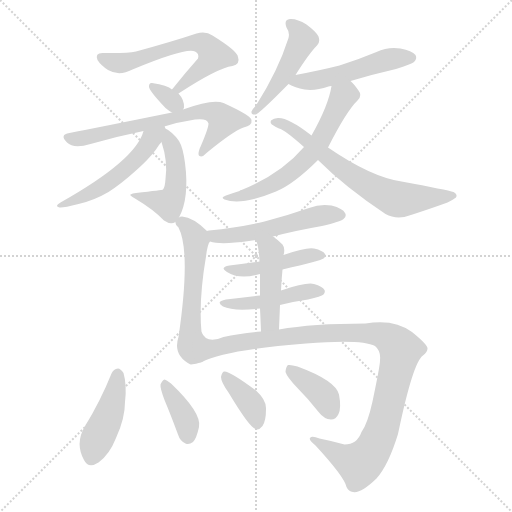
t = 0.00 s
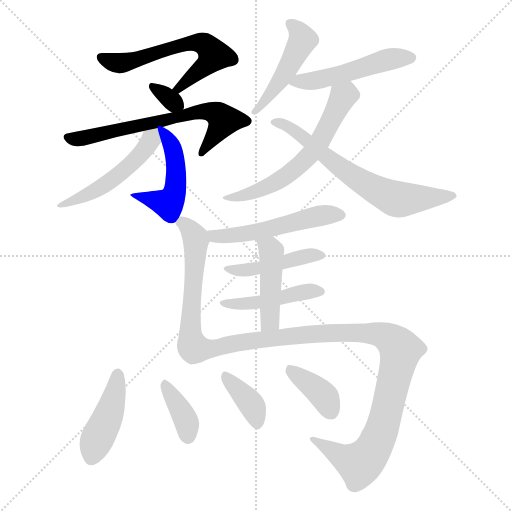
t = 2.54 s
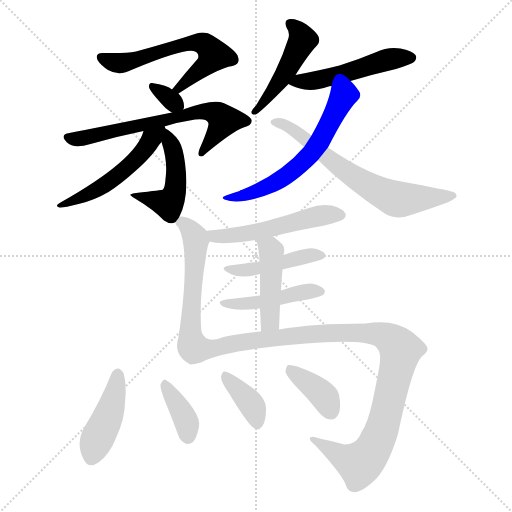
t = 5.08 s
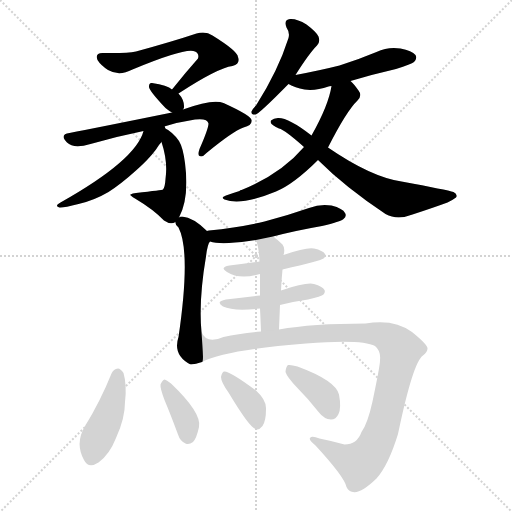
t = 7.63 s
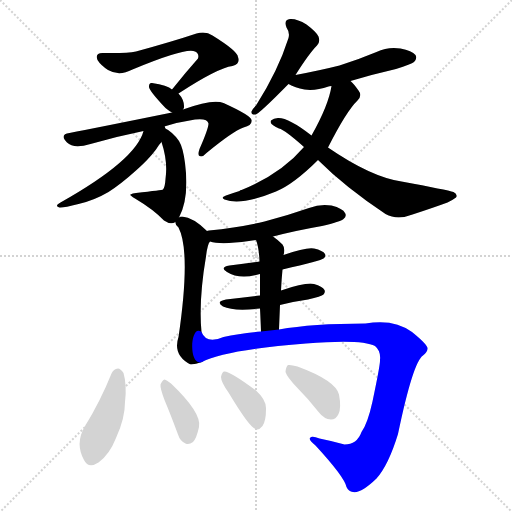
t = 10.17 s
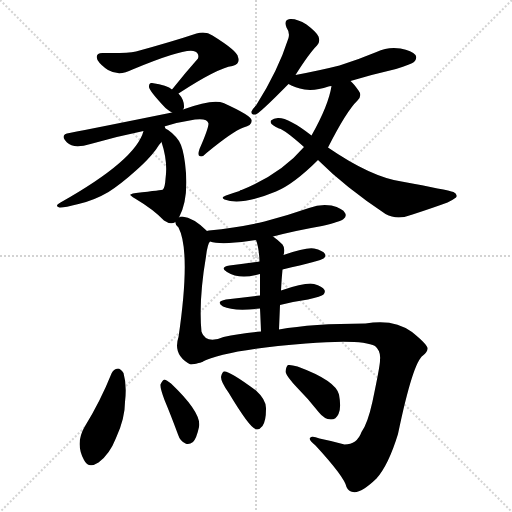
t = 12.71 s

The animated SVG that drew these frames (rendered in a browser with its animation timeline set to each time). Animation: 19 CSS @keyframes rules; one cycle of 12.71 s.

<svg version="1.1" viewBox="0 0 1024 1024" xmlns="http://www.w3.org/2000/svg">
  <g stroke="lightgray" stroke-dasharray="1,1" stroke-width="1" transform="scale(4, 4)">
    <line x1="0" y1="0" x2="256" y2="256"></line>
    <line x1="256" y1="0" x2="0" y2="256"></line>
    <line x1="128" y1="0" x2="128" y2="256"></line>
    <line x1="0" y1="128" x2="256" y2="128"></line>
  </g>
<g transform="scale(1, -1) translate(0, -900)">
   <style type="text/css">
    @keyframes keyframes0 {
      from {
       stroke: blue;
       stroke-dashoffset: 600;
       stroke-width: 128;
       }
       66% {
       animation-timing-function: step-end;
       stroke: blue;
       stroke-dashoffset: 0;
       stroke-width: 128;
       }
       to {
       stroke: black;
       stroke-width: 1024;
       }
       }
       #make-me-a-hanzi-animation-0 {
         animation: keyframes0 0.738281s both;
         animation-delay: 0.000000s;
         animation-timing-function: linear;
       }
    @keyframes keyframes1 {
      from {
       stroke: blue;
       stroke-dashoffset: 322;
       stroke-width: 128;
       }
       51% {
       animation-timing-function: step-end;
       stroke: blue;
       stroke-dashoffset: 0;
       stroke-width: 128;
       }
       to {
       stroke: black;
       stroke-width: 1024;
       }
       }
       #make-me-a-hanzi-animation-1 {
         animation: keyframes1 0.512044s both;
         animation-delay: 0.738281s;
         animation-timing-function: linear;
       }
    @keyframes keyframes2 {
      from {
       stroke: blue;
       stroke-dashoffset: 655;
       stroke-width: 128;
       }
       68% {
       animation-timing-function: step-end;
       stroke: blue;
       stroke-dashoffset: 0;
       stroke-width: 128;
       }
       to {
       stroke: black;
       stroke-width: 1024;
       }
       }
       #make-me-a-hanzi-animation-2 {
         animation: keyframes2 0.783040s both;
         animation-delay: 1.250326s;
         animation-timing-function: linear;
       }
    @keyframes keyframes3 {
      from {
       stroke: blue;
       stroke-dashoffset: 482;
       stroke-width: 128;
       }
       61% {
       animation-timing-function: step-end;
       stroke: blue;
       stroke-dashoffset: 0;
       stroke-width: 128;
       }
       to {
       stroke: black;
       stroke-width: 1024;
       }
       }
       #make-me-a-hanzi-animation-3 {
         animation: keyframes3 0.642253s both;
         animation-delay: 2.033366s;
         animation-timing-function: linear;
       }
    @keyframes keyframes4 {
      from {
       stroke: blue;
       stroke-dashoffset: 508;
       stroke-width: 128;
       }
       62% {
       animation-timing-function: step-end;
       stroke: blue;
       stroke-dashoffset: 0;
       stroke-width: 128;
       }
       to {
       stroke: black;
       stroke-width: 1024;
       }
       }
       #make-me-a-hanzi-animation-4 {
         animation: keyframes4 0.663411s both;
         animation-delay: 2.675618s;
         animation-timing-function: linear;
       }
    @keyframes keyframes5 {
      from {
       stroke: blue;
       stroke-dashoffset: 470;
       stroke-width: 128;
       }
       60% {
       animation-timing-function: step-end;
       stroke: blue;
       stroke-dashoffset: 0;
       stroke-width: 128;
       }
       to {
       stroke: black;
       stroke-width: 1024;
       }
       }
       #make-me-a-hanzi-animation-5 {
         animation: keyframes5 0.632487s both;
         animation-delay: 3.339030s;
         animation-timing-function: linear;
       }
    @keyframes keyframes6 {
      from {
       stroke: blue;
       stroke-dashoffset: 500;
       stroke-width: 128;
       }
       62% {
       animation-timing-function: step-end;
       stroke: blue;
       stroke-dashoffset: 0;
       stroke-width: 128;
       }
       to {
       stroke: black;
       stroke-width: 1024;
       }
       }
       #make-me-a-hanzi-animation-6 {
         animation: keyframes6 0.656901s both;
         animation-delay: 3.971517s;
         animation-timing-function: linear;
       }
    @keyframes keyframes7 {
      from {
       stroke: blue;
       stroke-dashoffset: 606;
       stroke-width: 128;
       }
       66% {
       animation-timing-function: step-end;
       stroke: blue;
       stroke-dashoffset: 0;
       stroke-width: 128;
       }
       to {
       stroke: black;
       stroke-width: 1024;
       }
       }
       #make-me-a-hanzi-animation-7 {
         animation: keyframes7 0.743164s both;
         animation-delay: 4.628418s;
         animation-timing-function: linear;
       }
    @keyframes keyframes8 {
      from {
       stroke: blue;
       stroke-dashoffset: 656;
       stroke-width: 128;
       }
       68% {
       animation-timing-function: step-end;
       stroke: blue;
       stroke-dashoffset: 0;
       stroke-width: 128;
       }
       to {
       stroke: black;
       stroke-width: 1024;
       }
       }
       #make-me-a-hanzi-animation-8 {
         animation: keyframes8 0.783854s both;
         animation-delay: 5.371582s;
         animation-timing-function: linear;
       }
    @keyframes keyframes9 {
      from {
       stroke: blue;
       stroke-dashoffset: 522;
       stroke-width: 128;
       }
       63% {
       animation-timing-function: step-end;
       stroke: blue;
       stroke-dashoffset: 0;
       stroke-width: 128;
       }
       to {
       stroke: black;
       stroke-width: 1024;
       }
       }
       #make-me-a-hanzi-animation-9 {
         animation: keyframes9 0.674805s both;
         animation-delay: 6.155436s;
         animation-timing-function: linear;
       }
    @keyframes keyframes10 {
      from {
       stroke: blue;
       stroke-dashoffset: 548;
       stroke-width: 128;
       }
       64% {
       animation-timing-function: step-end;
       stroke: blue;
       stroke-dashoffset: 0;
       stroke-width: 128;
       }
       to {
       stroke: black;
       stroke-width: 1024;
       }
       }
       #make-me-a-hanzi-animation-10 {
         animation: keyframes10 0.695964s both;
         animation-delay: 6.830241s;
         animation-timing-function: linear;
       }
    @keyframes keyframes11 {
      from {
       stroke: blue;
       stroke-dashoffset: 440;
       stroke-width: 128;
       }
       59% {
       animation-timing-function: step-end;
       stroke: blue;
       stroke-dashoffset: 0;
       stroke-width: 128;
       }
       to {
       stroke: black;
       stroke-width: 1024;
       }
       }
       #make-me-a-hanzi-animation-11 {
         animation: keyframes11 0.608073s both;
         animation-delay: 7.526204s;
         animation-timing-function: linear;
       }
    @keyframes keyframes12 {
      from {
       stroke: blue;
       stroke-dashoffset: 446;
       stroke-width: 128;
       }
       59% {
       animation-timing-function: step-end;
       stroke: blue;
       stroke-dashoffset: 0;
       stroke-width: 128;
       }
       to {
       stroke: black;
       stroke-width: 1024;
       }
       }
       #make-me-a-hanzi-animation-12 {
         animation: keyframes12 0.612956s both;
         animation-delay: 8.134277s;
         animation-timing-function: linear;
       }
    @keyframes keyframes13 {
      from {
       stroke: blue;
       stroke-dashoffset: 443;
       stroke-width: 128;
       }
       59% {
       animation-timing-function: step-end;
       stroke: blue;
       stroke-dashoffset: 0;
       stroke-width: 128;
       }
       to {
       stroke: black;
       stroke-width: 1024;
       }
       }
       #make-me-a-hanzi-animation-13 {
         animation: keyframes13 0.610514s both;
         animation-delay: 8.747233s;
         animation-timing-function: linear;
       }
    @keyframes keyframes14 {
      from {
       stroke: blue;
       stroke-dashoffset: 1035;
       stroke-width: 128;
       }
       77% {
       animation-timing-function: step-end;
       stroke: blue;
       stroke-dashoffset: 0;
       stroke-width: 128;
       }
       to {
       stroke: black;
       stroke-width: 1024;
       }
       }
       #make-me-a-hanzi-animation-14 {
         animation: keyframes14 1.092285s both;
         animation-delay: 9.357747s;
         animation-timing-function: linear;
       }
    @keyframes keyframes15 {
      from {
       stroke: blue;
       stroke-dashoffset: 430;
       stroke-width: 128;
       }
       58% {
       animation-timing-function: step-end;
       stroke: blue;
       stroke-dashoffset: 0;
       stroke-width: 128;
       }
       to {
       stroke: black;
       stroke-width: 1024;
       }
       }
       #make-me-a-hanzi-animation-15 {
         animation: keyframes15 0.599935s both;
         animation-delay: 10.450033s;
         animation-timing-function: linear;
       }
    @keyframes keyframes16 {
      from {
       stroke: blue;
       stroke-dashoffset: 369;
       stroke-width: 128;
       }
       55% {
       animation-timing-function: step-end;
       stroke: blue;
       stroke-dashoffset: 0;
       stroke-width: 128;
       }
       to {
       stroke: black;
       stroke-width: 1024;
       }
       }
       #make-me-a-hanzi-animation-16 {
         animation: keyframes16 0.550293s both;
         animation-delay: 11.049967s;
         animation-timing-function: linear;
       }
    @keyframes keyframes17 {
      from {
       stroke: blue;
       stroke-dashoffset: 374;
       stroke-width: 128;
       }
       55% {
       animation-timing-function: step-end;
       stroke: blue;
       stroke-dashoffset: 0;
       stroke-width: 128;
       }
       to {
       stroke: black;
       stroke-width: 1024;
       }
       }
       #make-me-a-hanzi-animation-17 {
         animation: keyframes17 0.554362s both;
         animation-delay: 11.600260s;
         animation-timing-function: linear;
       }
    @keyframes keyframes18 {
      from {
       stroke: blue;
       stroke-dashoffset: 376;
       stroke-width: 128;
       }
       55% {
       animation-timing-function: step-end;
       stroke: blue;
       stroke-dashoffset: 0;
       stroke-width: 128;
       }
       to {
       stroke: black;
       stroke-width: 1024;
       }
       }
       #make-me-a-hanzi-animation-18 {
         animation: keyframes18 0.555990s both;
         animation-delay: 12.154622s;
         animation-timing-function: linear;
       }
</style>
<path d="M 357.0 713.0 Q 435.0 764.0 465.0 768.0 Q 481.0 772.0 476.0 786.0 Q 475.0 798.0 425.0 829.0 Q 412.0 838.0 393.0 833.0 Q 345.0 817.0 272.0 797.0 Q 253.0 793.0 207.0 794.0 Q 189.0 795.0 195.0 780.0 Q 201.0 770.0 216.0 760.0 Q 238.0 747.0 265.0 761.0 Q 373.0 806.0 390.0 797.0 Q 399.0 793.0 396.0 783.0 Q 371.0 755.0 344.0 721.0 C 325.0 698.0 332.0 697.0 357.0 713.0 Z" fill="lightgray"></path> 
<path d="M 366.0 681.0 Q 367.0 682.0 368.0 685.0 Q 369.0 700.0 357.0 713.0 L 344.0 721.0 Q 335.0 730.0 304.0 734.0 Q 298.0 735.0 298.0 727.0 Q 297.0 720.0 331.0 684.0 Q 338.0 678.0 344.0 675.0 C 358.0 667.0 358.0 667.0 366.0 681.0 Z" fill="lightgray"></path> 
<path d="M 325.0 646.0 Q 356.0 656.0 390.0 661.0 Q 415.0 664.0 417.0 653.0 Q 417.0 643.0 399.0 602.0 Q 395.0 590.0 399.0 588.0 Q 405.0 585.0 413.0 594.0 Q 465.0 637.0 487.0 645.0 Q 505.0 649.0 503.0 660.0 Q 502.0 669.0 447.0 694.0 Q 426.0 703.0 366.0 681.0 L 344.0 675.0 Q 191.0 644.0 139.0 634.0 Q 118.0 631.0 134.0 615.0 Q 147.0 602.0 181.0 612.0 Q 233.0 627.0 287.0 638.0 L 325.0 646.0 Z" fill="lightgray"></path> 
<path d="M 323.0 616.0 Q 336.0 577.0 331.0 542.0 Q 330.0 526.0 326.0 521.0 Q 325.0 520.0 272.0 514.0 Q 265.0 514.0 261.0 511.0 Q 258.0 510.0 270.0 503.0 Q 307.0 481.0 328.0 459.0 Q 341.0 450.0 351.0 456.0 L 358.0 465.0 Q 379.0 504.0 370.0 574.0 Q 366.0 605.0 358.0 618.0 Q 345.0 637.0 325.0 646.0 C 311.0 653.0 314.0 645.0 323.0 616.0 Z" fill="lightgray"></path> 
<path d="M 287.0 638.0 Q 272.0 580.0 121.0 495.0 Q 108.0 488.0 119.0 485.0 Q 126.0 484.0 157.0 492.0 Q 188.0 499.0 217.0 516.0 Q 242.0 532.0 272.0 559.0 Q 297.0 581.0 312.0 601.0 Q 318.0 611.0 323.0 616.0 C 350.0 648.0 304.0 690.0 287.0 638.0 Z" fill="lightgray"></path> 
<path d="M 591.0 750.0 Q 618.0 793.0 634.0 809.0 Q 641.0 816.0 637.0 827.0 Q 633.0 836.0 613.0 851.0 Q 594.0 863.0 580.0 862.0 Q 567.0 861.0 573.0 845.0 Q 580.0 835.0 577.0 824.0 Q 556.0 758.0 512.0 689.0 Q 505.0 682.0 503.0 677.0 Q 502.0 670.0 511.0 671.0 Q 517.0 671.0 577.0 732.0 L 591.0 750.0 Z" fill="lightgray"></path> 
<path d="M 701.0 738.0 Q 744.0 751.0 792.0 762.0 Q 823.0 772.0 828.0 776.0 Q 835.0 783.0 831.0 790.0 Q 824.0 799.0 801.0 803.0 Q 776.0 807.0 753.0 796.0 Q 717.0 781.0 679.0 769.0 Q 639.0 759.0 591.0 750.0 C 562.0 744.0 554.0 743.0 577.0 732.0 Q 590.0 725.0 609.0 721.0 Q 631.0 718.0 657.0 727.0 Q 658.0 728.0 663.0 728.0 L 701.0 738.0 Z" fill="lightgray"></path> 
<path d="M 656.0 605.0 Q 693.0 678.0 715.0 699.0 Q 725.0 709.0 717.0 719.0 Q 708.0 732.0 701.0 738.0 C 680.0 760.0 669.0 757.0 663.0 728.0 Q 657.0 689.0 623.0 629.0 L 608.0 606.0 Q 562.0 552.0 483.0 520.0 Q 480.0 520.0 479.0 518.0 Q 466.0 514.0 452.0 509.0 Q 440.0 505.0 449.0 501.0 Q 482.0 488.0 552.0 517.0 Q 588.0 532.0 636.0 580.0 L 656.0 605.0 Z" fill="lightgray"></path> 
<path d="M 636.0 580.0 Q 690.0 526.0 771.0 472.0 Q 795.0 459.0 825.0 471.0 Q 865.0 484.0 895.0 495.0 Q 904.0 499.0 912.0 505.0 Q 916.0 511.0 907.0 516.0 Q 895.0 520.0 803.0 537.0 Q 742.0 546.0 656.0 605.0 L 623.0 629.0 Q 577.0 665.0 556.0 664.0 Q 547.0 664.0 542.0 659.0 Q 539.0 653.0 547.0 649.0 Q 551.0 646.0 558.0 643.0 Q 570.0 640.0 608.0 606.0 L 636.0 580.0 Z" fill="lightgray"></path> 
<path d="M 546.0 427.0 Q 592.0 439.0 644.0 448.0 Q 681.0 457.0 687.0 462.0 Q 694.0 468.0 690.0 474.0 Q 686.0 483.0 663.0 489.0 Q 641.0 493.0 618.0 484.0 Q 575.0 469.0 529.0 457.0 Q 478.0 445.0 418.0 439.0 Q 415.0 439.0 414.0 438.0 C 384.0 433.0 391.0 424.0 420.0 417.0 Q 441.0 410.0 498.0 418.0 Q 504.0 419.0 512.0 420.0 L 546.0 427.0 Z" fill="lightgray"></path> 
<path d="M 414.0 438.0 Q 387.0 465.0 364.0 467.0 Q 360.0 467.0 358.0 465.0 C 348.0 463.0 348.0 463.0 351.0 456.0 Q 350.0 450.0 357.0 445.0 Q 382.0 397.0 357.0 226.0 Q 345.0 190.0 381.0 171.0 Q 381.0 172.0 382.0 171.0 Q 391.0 172.0 404.0 176.0 C 408.0 177.0 405.0 206.0 403.0 236.0 Q 397.0 299.0 412.0 387.0 Q 415.0 412.0 420.0 417.0 C 425.0 428.0 425.0 428.0 414.0 438.0 Z" fill="lightgray"></path> 
<path d="M 565.0 361.0 Q 643.0 379.0 647.0 383.0 Q 653.0 387.0 650.0 392.0 Q 646.0 399.0 628.0 403.0 Q 613.0 406.0 567.0 390.0 L 519.0 377.0 Q 491.0 373.0 459.0 369.0 Q 438.0 365.0 454.0 356.0 Q 479.0 340.0 520.0 352.0 L 565.0 361.0 Z" fill="lightgray"></path> 
<path d="M 560.0 290.0 Q 587.0 297.0 616.0 301.0 Q 643.0 307.0 647.0 311.0 Q 651.0 315.0 649.0 320.0 Q 645.0 327.0 628.0 332.0 Q 613.0 336.0 562.0 319.0 L 520.0 309.0 Q 487.0 305.0 452.0 301.0 Q 430.0 297.0 446.0 287.0 Q 467.0 277.0 520.0 283.0 L 560.0 290.0 Z" fill="lightgray"></path> 
<path d="M 562.0 319.0 Q 563.0 341.0 565.0 361.0 L 567.0 390.0 Q 571.0 403.0 565.0 411.0 Q 555.0 421.0 546.0 427.0 C 522.0 445.0 502.0 448.0 512.0 420.0 Q 518.0 405.0 519.0 377.0 L 520.0 352.0 Q 520.0 336.0 520.0 309.0 L 520.0 283.0 Q 521.0 264.0 522.0 237.0 C 523.0 207.0 557.0 211.0 558.0 241.0 Q 559.0 266.0 560.0 290.0 L 562.0 319.0 Z" fill="lightgray"></path> 
<path d="M 404.0 176.0 Q 450.0 200.0 612.0 213.0 Q 724.0 222.0 750.0 208.0 Q 762.0 198.0 760.0 180.0 Q 761.0 173.0 745.0 97.0 Q 735.0 52.0 723.0 36.0 Q 714.0 11.0 689.0 11.0 Q 664.0 18.0 639.0 23.0 Q 623.0 29.0 620.0 24.0 Q 617.0 20.0 631.0 9.0 Q 689.0 -54.0 693.0 -74.0 Q 697.0 -83.0 706.0 -84.0 Q 722.0 -87.0 753.0 -57.0 Q 777.0 -30.0 796.0 32.0 Q 826.0 176.0 846.0 189.0 Q 855.0 196.0 855.0 203.0 Q 856.0 210.0 824.0 236.0 Q 788.0 263.0 731.0 253.0 Q 625.0 253.0 558.0 241.0 L 522.0 237.0 Q 479.0 233.0 447.0 226.0 Q 413.0 211.0 403.0 236.0 C 380.0 255.0 376.0 165.0 404.0 176.0 Z" fill="lightgray"></path> 
<path d="M 223.0 153.0 Q 201.0 98.0 169.0 46.0 Q 150.0 13.0 168.0 -20.0 Q 177.0 -38.0 197.0 -25.0 Q 219.0 -9.0 232.0 24.0 Q 250.0 63.0 250.0 96.0 Q 254.0 130.0 247.0 154.0 Q 241.0 163.0 236.0 163.0 Q 227.0 162.0 223.0 153.0 Z" fill="lightgray"></path> 
<path d="M 329.0 100.0 Q 342.0 69.0 356.0 31.0 Q 360.0 18.0 371.0 13.0 Q 378.0 10.0 386.0 16.0 Q 393.0 23.0 398.0 46.0 Q 404.0 74.0 342.0 133.0 Q 333.0 140.0 329.0 141.0 Q 325.0 140.0 321.0 131.0 Q 320.0 124.0 329.0 100.0 Z" fill="lightgray"></path> 
<path d="M 457.0 115.0 Q 499.0 45.0 511.0 42.0 Q 518.0 39.0 525.0 48.0 Q 532.0 58.0 532.0 82.0 Q 533.0 100.0 512.0 119.0 Q 458.0 159.0 448.0 157.0 Q 444.0 156.0 442.0 146.0 Q 442.0 136.0 457.0 115.0 Z" fill="lightgray"></path> 
<path d="M 594.0 125.0 Q 616.0 103.0 638.0 75.0 Q 648.0 62.0 662.0 61.0 Q 672.0 61.0 677.0 72.0 Q 683.0 84.0 678.0 111.0 Q 671.0 139.0 595.0 167.0 Q 582.0 171.0 576.0 170.0 Q 572.0 167.0 571.0 156.0 Q 574.0 146.0 594.0 125.0 Z" fill="lightgray"></path> 
      <clipPath id="make-me-a-hanzi-clip-0">
      <path d="M 357.0 713.0 Q 435.0 764.0 465.0 768.0 Q 481.0 772.0 476.0 786.0 Q 475.0 798.0 425.0 829.0 Q 412.0 838.0 393.0 833.0 Q 345.0 817.0 272.0 797.0 Q 253.0 793.0 207.0 794.0 Q 189.0 795.0 195.0 780.0 Q 201.0 770.0 216.0 760.0 Q 238.0 747.0 265.0 761.0 Q 373.0 806.0 390.0 797.0 Q 399.0 793.0 396.0 783.0 Q 371.0 755.0 344.0 721.0 C 325.0 698.0 332.0 697.0 357.0 713.0 Z" fill="lightgray"></path>
      </clipPath>
      <path clip-path="url(#make-me-a-hanzi-clip-0)" d="M 203.0 786.0 L 219.0 777.0 L 252.0 775.0 L 364.0 811.0 L 392.0 815.0 L 410.0 810.0 L 427.0 789.0 L 419.0 776.0 L 363.0 724.0 L 354.0 722.0 " fill="none" id="make-me-a-hanzi-animation-0" stroke-dasharray="472 944" stroke-linecap="round"></path>

      <clipPath id="make-me-a-hanzi-clip-1">
      <path d="M 366.0 681.0 Q 367.0 682.0 368.0 685.0 Q 369.0 700.0 357.0 713.0 L 344.0 721.0 Q 335.0 730.0 304.0 734.0 Q 298.0 735.0 298.0 727.0 Q 297.0 720.0 331.0 684.0 Q 338.0 678.0 344.0 675.0 C 358.0 667.0 358.0 667.0 366.0 681.0 Z" fill="lightgray"></path>
      </clipPath>
      <path clip-path="url(#make-me-a-hanzi-clip-1)" d="M 306.0 727.0 L 358.0 687.0 " fill="none" id="make-me-a-hanzi-animation-1" stroke-dasharray="194 388" stroke-linecap="round"></path>

      <clipPath id="make-me-a-hanzi-clip-2">
      <path d="M 325.0 646.0 Q 356.0 656.0 390.0 661.0 Q 415.0 664.0 417.0 653.0 Q 417.0 643.0 399.0 602.0 Q 395.0 590.0 399.0 588.0 Q 405.0 585.0 413.0 594.0 Q 465.0 637.0 487.0 645.0 Q 505.0 649.0 503.0 660.0 Q 502.0 669.0 447.0 694.0 Q 426.0 703.0 366.0 681.0 L 344.0 675.0 Q 191.0 644.0 139.0 634.0 Q 118.0 631.0 134.0 615.0 Q 147.0 602.0 181.0 612.0 Q 233.0 627.0 287.0 638.0 L 325.0 646.0 Z" fill="lightgray"></path>
      </clipPath>
      <path clip-path="url(#make-me-a-hanzi-clip-2)" d="M 137.0 624.0 L 168.0 623.0 L 412.0 678.0 L 436.0 670.0 L 447.0 657.0 L 404.0 595.0 " fill="none" id="make-me-a-hanzi-animation-2" stroke-dasharray="527 1054" stroke-linecap="round"></path>

      <clipPath id="make-me-a-hanzi-clip-3">
      <path d="M 323.0 616.0 Q 336.0 577.0 331.0 542.0 Q 330.0 526.0 326.0 521.0 Q 325.0 520.0 272.0 514.0 Q 265.0 514.0 261.0 511.0 Q 258.0 510.0 270.0 503.0 Q 307.0 481.0 328.0 459.0 Q 341.0 450.0 351.0 456.0 L 358.0 465.0 Q 379.0 504.0 370.0 574.0 Q 366.0 605.0 358.0 618.0 Q 345.0 637.0 325.0 646.0 C 311.0 653.0 314.0 645.0 323.0 616.0 Z" fill="lightgray"></path>
      </clipPath>
      <path clip-path="url(#make-me-a-hanzi-clip-3)" d="M 329.0 638.0 L 345.0 606.0 L 352.0 562.0 L 352.0 529.0 L 344.0 502.0 L 337.0 492.0 L 267.0 509.0 " fill="none" id="make-me-a-hanzi-animation-3" stroke-dasharray="354 708" stroke-linecap="round"></path>

      <clipPath id="make-me-a-hanzi-clip-4">
      <path d="M 287.0 638.0 Q 272.0 580.0 121.0 495.0 Q 108.0 488.0 119.0 485.0 Q 126.0 484.0 157.0 492.0 Q 188.0 499.0 217.0 516.0 Q 242.0 532.0 272.0 559.0 Q 297.0 581.0 312.0 601.0 Q 318.0 611.0 323.0 616.0 C 350.0 648.0 304.0 690.0 287.0 638.0 Z" fill="lightgray"></path>
      </clipPath>
      <path clip-path="url(#make-me-a-hanzi-clip-4)" d="M 320.0 639.0 L 276.0 586.0 L 233.0 547.0 L 172.0 509.0 L 122.0 490.0 " fill="none" id="make-me-a-hanzi-animation-4" stroke-dasharray="380 760" stroke-linecap="round"></path>

      <clipPath id="make-me-a-hanzi-clip-5">
      <path d="M 591.0 750.0 Q 618.0 793.0 634.0 809.0 Q 641.0 816.0 637.0 827.0 Q 633.0 836.0 613.0 851.0 Q 594.0 863.0 580.0 862.0 Q 567.0 861.0 573.0 845.0 Q 580.0 835.0 577.0 824.0 Q 556.0 758.0 512.0 689.0 Q 505.0 682.0 503.0 677.0 Q 502.0 670.0 511.0 671.0 Q 517.0 671.0 577.0 732.0 L 591.0 750.0 Z" fill="lightgray"></path>
      </clipPath>
      <path clip-path="url(#make-me-a-hanzi-clip-5)" d="M 580.0 852.0 L 598.0 837.0 L 605.0 820.0 L 558.0 732.0 L 510.0 678.0 " fill="none" id="make-me-a-hanzi-animation-5" stroke-dasharray="342 684" stroke-linecap="round"></path>

      <clipPath id="make-me-a-hanzi-clip-6">
      <path d="M 701.0 738.0 Q 744.0 751.0 792.0 762.0 Q 823.0 772.0 828.0 776.0 Q 835.0 783.0 831.0 790.0 Q 824.0 799.0 801.0 803.0 Q 776.0 807.0 753.0 796.0 Q 717.0 781.0 679.0 769.0 Q 639.0 759.0 591.0 750.0 C 562.0 744.0 554.0 743.0 577.0 732.0 Q 590.0 725.0 609.0 721.0 Q 631.0 718.0 657.0 727.0 Q 658.0 728.0 663.0 728.0 L 701.0 738.0 Z" fill="lightgray"></path>
      </clipPath>
      <path clip-path="url(#make-me-a-hanzi-clip-6)" d="M 584.0 734.0 L 646.0 742.0 L 784.0 783.0 L 821.0 785.0 " fill="none" id="make-me-a-hanzi-animation-6" stroke-dasharray="372 744" stroke-linecap="round"></path>

      <clipPath id="make-me-a-hanzi-clip-7">
      <path d="M 656.0 605.0 Q 693.0 678.0 715.0 699.0 Q 725.0 709.0 717.0 719.0 Q 708.0 732.0 701.0 738.0 C 680.0 760.0 669.0 757.0 663.0 728.0 Q 657.0 689.0 623.0 629.0 L 608.0 606.0 Q 562.0 552.0 483.0 520.0 Q 480.0 520.0 479.0 518.0 Q 466.0 514.0 452.0 509.0 Q 440.0 505.0 449.0 501.0 Q 482.0 488.0 552.0 517.0 Q 588.0 532.0 636.0 580.0 L 656.0 605.0 Z" fill="lightgray"></path>
      </clipPath>
      <path clip-path="url(#make-me-a-hanzi-clip-7)" d="M 697.0 727.0 L 694.0 711.0 L 684.0 703.0 L 644.0 624.0 L 617.0 586.0 L 581.0 554.0 L 537.0 527.0 L 504.0 513.0 L 455.0 503.0 " fill="none" id="make-me-a-hanzi-animation-7" stroke-dasharray="478 956" stroke-linecap="round"></path>

      <clipPath id="make-me-a-hanzi-clip-8">
      <path d="M 636.0 580.0 Q 690.0 526.0 771.0 472.0 Q 795.0 459.0 825.0 471.0 Q 865.0 484.0 895.0 495.0 Q 904.0 499.0 912.0 505.0 Q 916.0 511.0 907.0 516.0 Q 895.0 520.0 803.0 537.0 Q 742.0 546.0 656.0 605.0 L 623.0 629.0 Q 577.0 665.0 556.0 664.0 Q 547.0 664.0 542.0 659.0 Q 539.0 653.0 547.0 649.0 Q 551.0 646.0 558.0 643.0 Q 570.0 640.0 608.0 606.0 L 636.0 580.0 Z" fill="lightgray"></path>
      </clipPath>
      <path clip-path="url(#make-me-a-hanzi-clip-8)" d="M 551.0 657.0 L 578.0 646.0 L 711.0 544.0 L 783.0 505.0 L 800.0 501.0 L 904.0 508.0 " fill="none" id="make-me-a-hanzi-animation-8" stroke-dasharray="528 1056" stroke-linecap="round"></path>

      <clipPath id="make-me-a-hanzi-clip-9">
      <path d="M 546.0 427.0 Q 592.0 439.0 644.0 448.0 Q 681.0 457.0 687.0 462.0 Q 694.0 468.0 690.0 474.0 Q 686.0 483.0 663.0 489.0 Q 641.0 493.0 618.0 484.0 Q 575.0 469.0 529.0 457.0 Q 478.0 445.0 418.0 439.0 Q 415.0 439.0 414.0 438.0 C 384.0 433.0 391.0 424.0 420.0 417.0 Q 441.0 410.0 498.0 418.0 Q 504.0 419.0 512.0 420.0 L 546.0 427.0 Z" fill="lightgray"></path>
      </clipPath>
      <path clip-path="url(#make-me-a-hanzi-clip-9)" d="M 417.0 433.0 L 466.0 428.0 L 631.0 467.0 L 678.0 471.0 " fill="none" id="make-me-a-hanzi-animation-9" stroke-dasharray="394 788" stroke-linecap="round"></path>

      <clipPath id="make-me-a-hanzi-clip-10">
      <path d="M 414.0 438.0 Q 387.0 465.0 364.0 467.0 Q 360.0 467.0 358.0 465.0 C 348.0 463.0 348.0 463.0 351.0 456.0 Q 350.0 450.0 357.0 445.0 Q 382.0 397.0 357.0 226.0 Q 345.0 190.0 381.0 171.0 Q 381.0 172.0 382.0 171.0 Q 391.0 172.0 404.0 176.0 C 408.0 177.0 405.0 206.0 403.0 236.0 Q 397.0 299.0 412.0 387.0 Q 415.0 412.0 420.0 417.0 C 425.0 428.0 425.0 428.0 414.0 438.0 Z" fill="lightgray"></path>
      </clipPath>
      <path clip-path="url(#make-me-a-hanzi-clip-10)" d="M 362.0 455.0 L 391.0 426.0 L 379.0 206.0 L 384.0 191.0 L 396.0 183.0 " fill="none" id="make-me-a-hanzi-animation-10" stroke-dasharray="420 840" stroke-linecap="round"></path>

      <clipPath id="make-me-a-hanzi-clip-11">
      <path d="M 565.0 361.0 Q 643.0 379.0 647.0 383.0 Q 653.0 387.0 650.0 392.0 Q 646.0 399.0 628.0 403.0 Q 613.0 406.0 567.0 390.0 L 519.0 377.0 Q 491.0 373.0 459.0 369.0 Q 438.0 365.0 454.0 356.0 Q 479.0 340.0 520.0 352.0 L 565.0 361.0 Z" fill="lightgray"></path>
      </clipPath>
      <path clip-path="url(#make-me-a-hanzi-clip-11)" d="M 463.0 360.0 L 509.0 362.0 L 574.0 375.0 L 581.0 382.0 L 642.0 390.0 " fill="none" id="make-me-a-hanzi-animation-11" stroke-dasharray="312 624" stroke-linecap="round"></path>

      <clipPath id="make-me-a-hanzi-clip-12">
      <path d="M 560.0 290.0 Q 587.0 297.0 616.0 301.0 Q 643.0 307.0 647.0 311.0 Q 651.0 315.0 649.0 320.0 Q 645.0 327.0 628.0 332.0 Q 613.0 336.0 562.0 319.0 L 520.0 309.0 Q 487.0 305.0 452.0 301.0 Q 430.0 297.0 446.0 287.0 Q 467.0 277.0 520.0 283.0 L 560.0 290.0 Z" fill="lightgray"></path>
      </clipPath>
      <path clip-path="url(#make-me-a-hanzi-clip-12)" d="M 453.0 292.0 L 509.0 293.0 L 575.0 310.0 L 640.0 317.0 " fill="none" id="make-me-a-hanzi-animation-12" stroke-dasharray="318 636" stroke-linecap="round"></path>

      <clipPath id="make-me-a-hanzi-clip-13">
      <path d="M 562.0 319.0 Q 563.0 341.0 565.0 361.0 L 567.0 390.0 Q 571.0 403.0 565.0 411.0 Q 555.0 421.0 546.0 427.0 C 522.0 445.0 502.0 448.0 512.0 420.0 Q 518.0 405.0 519.0 377.0 L 520.0 352.0 Q 520.0 336.0 520.0 309.0 L 520.0 283.0 Q 521.0 264.0 522.0 237.0 C 523.0 207.0 557.0 211.0 558.0 241.0 Q 559.0 266.0 560.0 290.0 L 562.0 319.0 Z" fill="lightgray"></path>
      </clipPath>
      <path clip-path="url(#make-me-a-hanzi-clip-13)" d="M 519.0 416.0 L 543.0 398.0 L 540.0 260.0 L 527.0 246.0 " fill="none" id="make-me-a-hanzi-animation-13" stroke-dasharray="315 630" stroke-linecap="round"></path>

      <clipPath id="make-me-a-hanzi-clip-14">
      <path d="M 404.0 176.0 Q 450.0 200.0 612.0 213.0 Q 724.0 222.0 750.0 208.0 Q 762.0 198.0 760.0 180.0 Q 761.0 173.0 745.0 97.0 Q 735.0 52.0 723.0 36.0 Q 714.0 11.0 689.0 11.0 Q 664.0 18.0 639.0 23.0 Q 623.0 29.0 620.0 24.0 Q 617.0 20.0 631.0 9.0 Q 689.0 -54.0 693.0 -74.0 Q 697.0 -83.0 706.0 -84.0 Q 722.0 -87.0 753.0 -57.0 Q 777.0 -30.0 796.0 32.0 Q 826.0 176.0 846.0 189.0 Q 855.0 196.0 855.0 203.0 Q 856.0 210.0 824.0 236.0 Q 788.0 263.0 731.0 253.0 Q 625.0 253.0 558.0 241.0 L 522.0 237.0 Q 479.0 233.0 447.0 226.0 Q 413.0 211.0 403.0 236.0 C 380.0 255.0 376.0 165.0 404.0 176.0 Z" fill="lightgray"></path>
      </clipPath>
      <path clip-path="url(#make-me-a-hanzi-clip-14)" d="M 406.0 229.0 L 410.0 214.0 L 422.0 203.0 L 530.0 222.0 L 652.0 234.0 L 758.0 232.0 L 790.0 214.0 L 801.0 200.0 L 798.0 182.0 L 766.0 48.0 L 742.0 -5.0 L 719.0 -28.0 L 684.0 -15.0 L 624.0 22.0 " fill="none" id="make-me-a-hanzi-animation-14" stroke-dasharray="907 1814" stroke-linecap="round"></path>

      <clipPath id="make-me-a-hanzi-clip-15">
      <path d="M 223.0 153.0 Q 201.0 98.0 169.0 46.0 Q 150.0 13.0 168.0 -20.0 Q 177.0 -38.0 197.0 -25.0 Q 219.0 -9.0 232.0 24.0 Q 250.0 63.0 250.0 96.0 Q 254.0 130.0 247.0 154.0 Q 241.0 163.0 236.0 163.0 Q 227.0 162.0 223.0 153.0 Z" fill="lightgray"></path>
      </clipPath>
      <path clip-path="url(#make-me-a-hanzi-clip-15)" d="M 236.0 152.0 L 224.0 91.0 L 184.0 -13.0 " fill="none" id="make-me-a-hanzi-animation-15" stroke-dasharray="302 604" stroke-linecap="round"></path>

      <clipPath id="make-me-a-hanzi-clip-16">
      <path d="M 329.0 100.0 Q 342.0 69.0 356.0 31.0 Q 360.0 18.0 371.0 13.0 Q 378.0 10.0 386.0 16.0 Q 393.0 23.0 398.0 46.0 Q 404.0 74.0 342.0 133.0 Q 333.0 140.0 329.0 141.0 Q 325.0 140.0 321.0 131.0 Q 320.0 124.0 329.0 100.0 Z" fill="lightgray"></path>
      </clipPath>
      <path clip-path="url(#make-me-a-hanzi-clip-16)" d="M 332.0 131.0 L 371.0 60.0 L 376.0 28.0 " fill="none" id="make-me-a-hanzi-animation-16" stroke-dasharray="241 482" stroke-linecap="round"></path>

      <clipPath id="make-me-a-hanzi-clip-17">
      <path d="M 457.0 115.0 Q 499.0 45.0 511.0 42.0 Q 518.0 39.0 525.0 48.0 Q 532.0 58.0 532.0 82.0 Q 533.0 100.0 512.0 119.0 Q 458.0 159.0 448.0 157.0 Q 444.0 156.0 442.0 146.0 Q 442.0 136.0 457.0 115.0 Z" fill="lightgray"></path>
      </clipPath>
      <path clip-path="url(#make-me-a-hanzi-clip-17)" d="M 450.0 149.0 L 505.0 88.0 L 514.0 53.0 " fill="none" id="make-me-a-hanzi-animation-17" stroke-dasharray="246 492" stroke-linecap="round"></path>

      <clipPath id="make-me-a-hanzi-clip-18">
      <path d="M 594.0 125.0 Q 616.0 103.0 638.0 75.0 Q 648.0 62.0 662.0 61.0 Q 672.0 61.0 677.0 72.0 Q 683.0 84.0 678.0 111.0 Q 671.0 139.0 595.0 167.0 Q 582.0 171.0 576.0 170.0 Q 572.0 167.0 571.0 156.0 Q 574.0 146.0 594.0 125.0 Z" fill="lightgray"></path>
      </clipPath>
      <path clip-path="url(#make-me-a-hanzi-clip-18)" d="M 580.0 161.0 L 639.0 117.0 L 662.0 77.0 " fill="none" id="make-me-a-hanzi-animation-18" stroke-dasharray="248 496" stroke-linecap="round"></path>

</g>
</svg>
